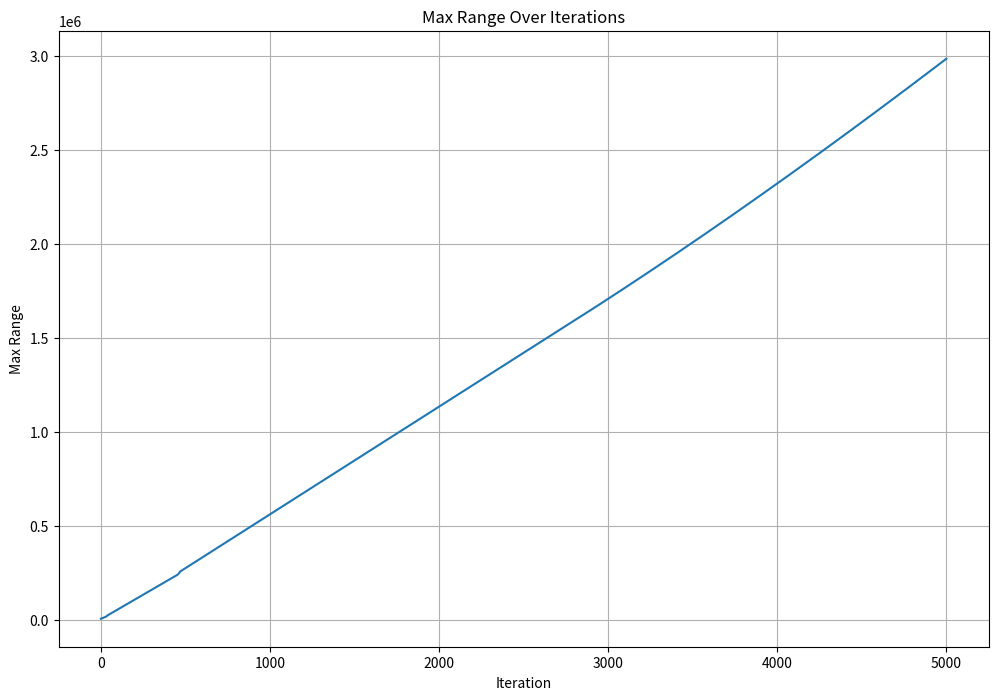
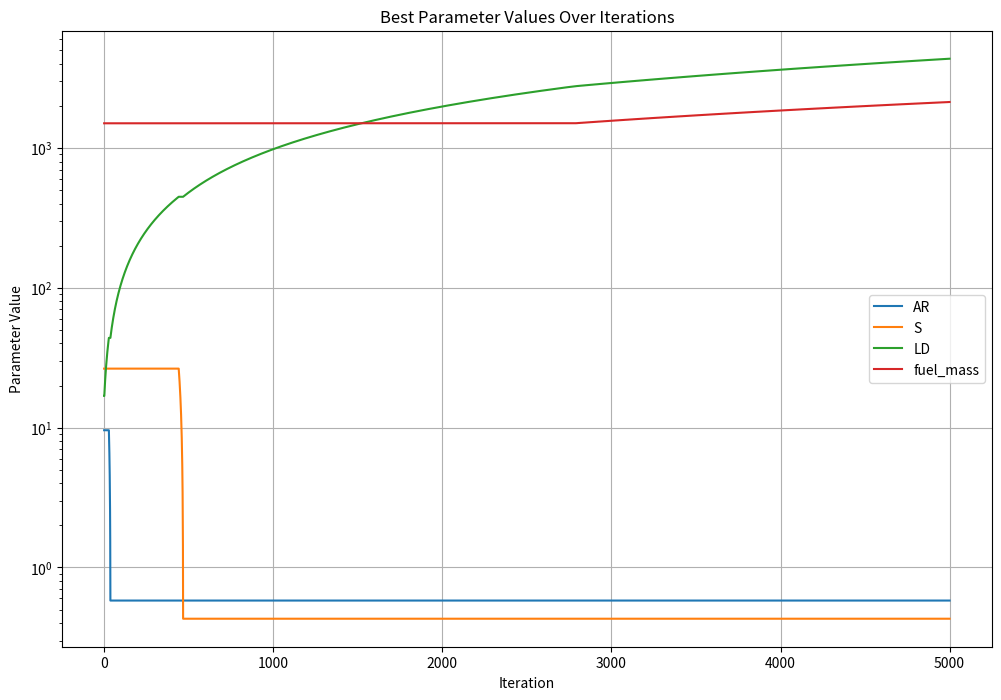
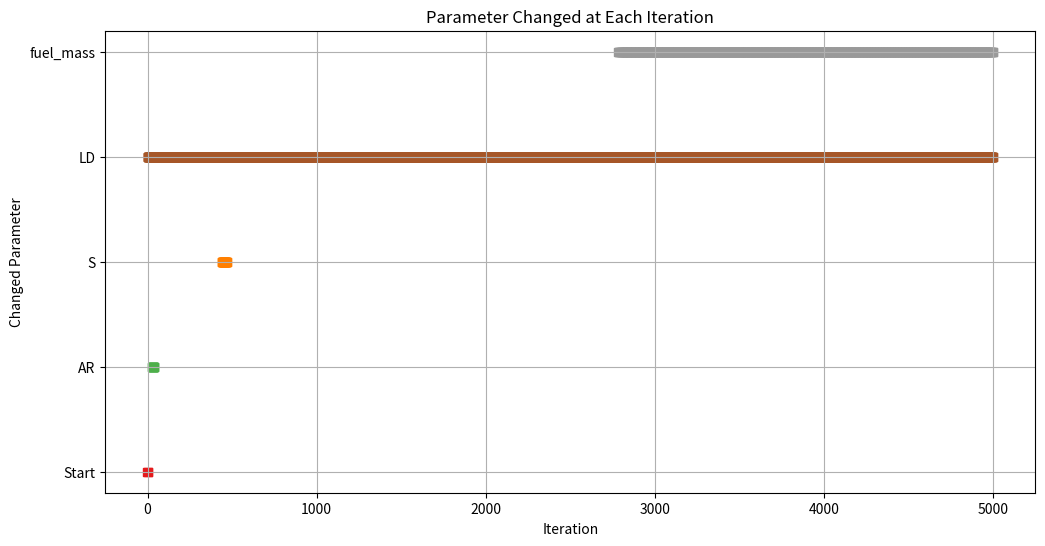

Reproduce these figures in Python, in order.
import random
import heapq
import numpy as np
import matplotlib.pyplot as plt

# Constants
payload_mass = 500
V = 250
c = 0.6

# Bounds and steps
bounds = {
    "AR": (6, 12),
    "S": (15, 30),
    "LD": (10, 20),
    "fuel_mass": (500, 2000)
}
step_sizes = {
    "AR": 1,
    "S": 1,
    "LD": 1,
    "fuel_mass": 1
}

# Objective function
def compute_range(AR, S, LD, fuel_mass):
    empty_mass = (20 * (S * AR)**0.6)
    return (V / c) * LD * np.log((empty_mass + fuel_mass + payload_mass) / (empty_mass + payload_mass))

def heuristic(_state):
    return 0

def astar(max_iters=5000):
    curr_iters = 0

    start = (
        random.uniform(bounds["AR"][0], bounds["AR"][1]),
        random.uniform(bounds["S"][0], bounds["S"][1]),
        random.uniform(bounds["LD"][0], bounds["LD"][1]),
        random.uniform(bounds["fuel_mass"][0], bounds["fuel_mass"][1])
    )

    visited = set()
    heap = []

    g_start = -compute_range(*start)
    h_start = heuristic(start)
    f_start = g_start + h_start
    heapq.heappush(heap, (f_start, g_start, start, "Start"))  # also track the last changed parameter

    best = start
    best_score = compute_range(*start)

    best_ranges = [best_score]
    best_params_over_time = [best]
    param_changes = ["Start"]  # Track changes (Start = initial random sample)

    while heap and curr_iters < max_iters:
        f_curr, g_curr, current, changed_param = heapq.heappop(heap)

        if current in visited:
            continue
        visited.add(current)

        current_range = -f_curr

        if current_range > best_score:
            best_score = current_range
            best = current

        # Record best so far
        best_ranges.append(best_score)
        best_params_over_time.append(best)
        param_changes.append(changed_param)

        # Expand neighbors
        for i, key in enumerate(["AR", "S", "LD", "fuel_mass"]):
            for delta in [-step_sizes[key], step_sizes[key]]:
                new = list(current)
                new[i] += delta

                if all(x >= 0 for x in new):
                    new_state = tuple(round(x, 2) for x in new)

                    if new_state not in visited:
                        g_new = -compute_range(*new_state)
                        h_new = heuristic(new_state)
                        f_new = g_new + h_new
                        heapq.heappush(heap, (f_new, g_new, new_state, key))  # record what changed

        curr_iters += 1

    return best, best_score, best_ranges, best_params_over_time, param_changes

# Run
best_params, max_range, best_ranges, best_params_over_time, param_changes = astar()

print("Best Parameters:", best_params)
print("Max Range:", max_range)

# Plotting
iterations = list(range(len(best_ranges)))
param_names = ["AR", "S", "LD", "fuel_mass"]
best_params_over_time = np.array(best_params_over_time)

# Max range plot
plt.figure(figsize=(12, 8))
plt.plot(iterations, best_ranges)
plt.xlabel("Iteration")
plt.ylabel("Max Range")
plt.title("Max Range Over Iterations")
plt.grid(True)
plt.show()

# Parameters over time
plt.figure(figsize=(12, 8))
for i, name in enumerate(param_names):
    plt.plot(iterations, best_params_over_time[:, i], label=name)
plt.xlabel("Iteration")
plt.ylabel("Parameter Value")
plt.yscale('log')
plt.title("Best Parameter Values Over Iterations")
plt.legend()
plt.grid(True)
plt.show()

# Plot what parameter was changed at each iteration
plt.figure(figsize=(12, 6))

param_to_num = {"Start": -1, "AR": 0, "S": 1, "LD": 2, "fuel_mass": 3}
nums = [param_to_num[p] for p in param_changes]

plt.scatter(iterations, nums, c=nums, cmap="Set1", marker='s')
plt.yticks([-1, 0, 1, 2, 3], ["Start", "AR", "S", "LD", "fuel_mass"])
plt.xlabel("Iteration")
plt.ylabel("Changed Parameter")
plt.title("Parameter Changed at Each Iteration")
plt.grid(True)
plt.show()
